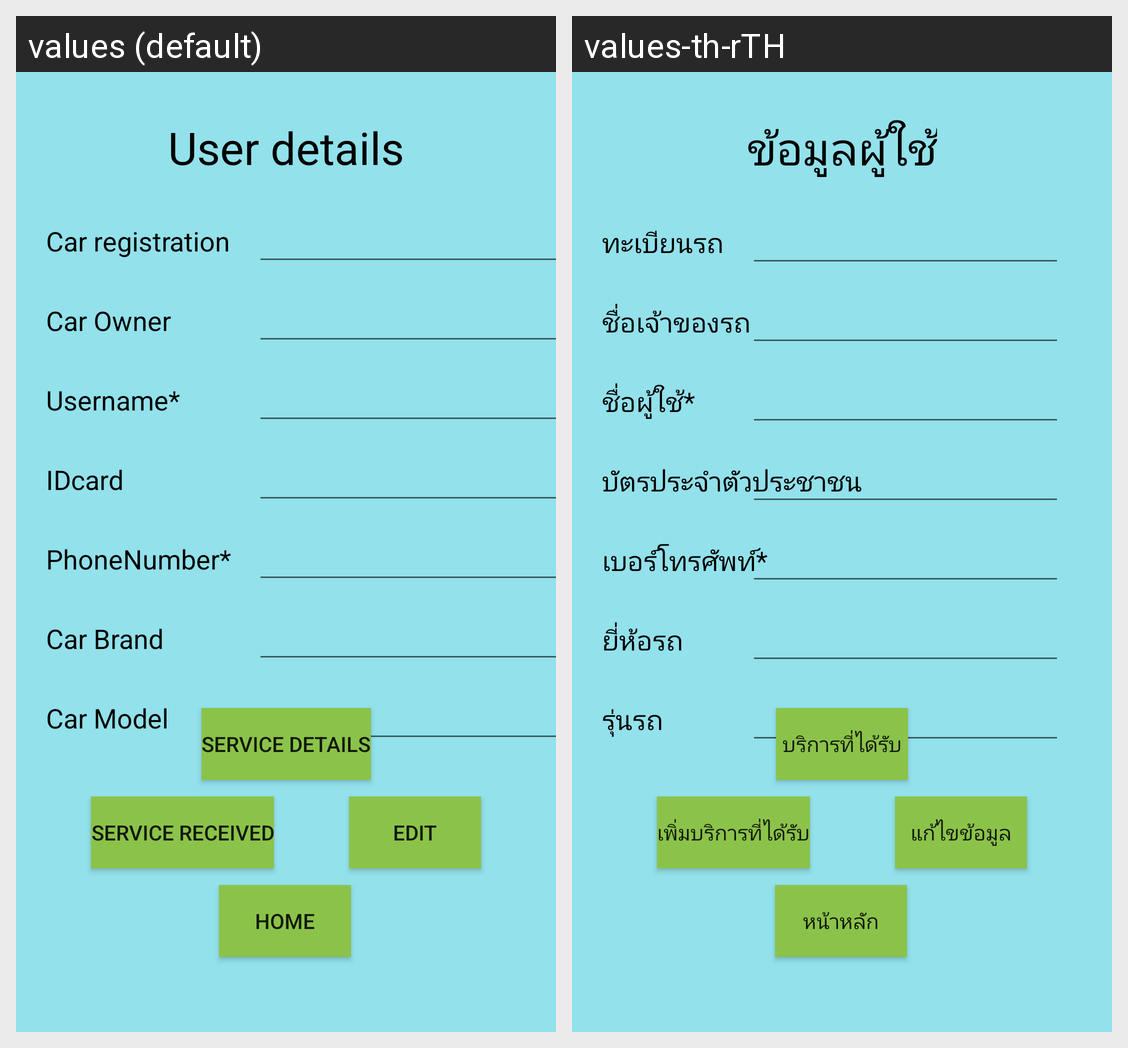

The Android screen above is rendered under two locales of the same app. Produce the string resources it draws, with the default and per-locale values.
Android screen res/layout/activity_details.xml rendered under 2 locales, left to right: values (default), values-th-rTH. Device: Nexus 5 (rendered at 1080×1920; each locale shown at half size, 540×960, under a caption strip naming it); theme Theme.Garage.
Strings drawn on this screen, with the default value and each locale's value (text and hints the layout hard-codes, and strings that could not be matched under every locale, appear in the picture but are not listed):

car_registration
  values: Car registration
  values-th-rTH: ทะเบียนรถ

user_details
  values: User details
  values-th-rTH: ข้อมูลผู้ใช้

car_owner
  values: Car Owner
  values-th-rTH: ชื่อเจ้าของรถ

username
  values: Username*
  values-th-rTH: ชื่อผู้ใช้*

idcard
  values: IDcard
  values-th-rTH: บัตรประจำตัวประชาชน

phonenumber
  values: PhoneNumber*
  values-th-rTH: เบอร์โทรศัพท์*

car_model
  values: Car Model
  values-th-rTH: รุ่นรถ

car_brand
  values: Car Brand
  values-th-rTH: ยี่ห้อรถ

service_details
  values: Service details
  values-th-rTH: บริการที่ได้รับ

edit
  values: Edit
  values-th-rTH: แก้ไขข้อมูล

service_received
  values: Service received
  values-th-rTH: เพิ่มบริการที่ได้รับ

home
  values: Home
  values-th-rTH: หน้าหลัก
